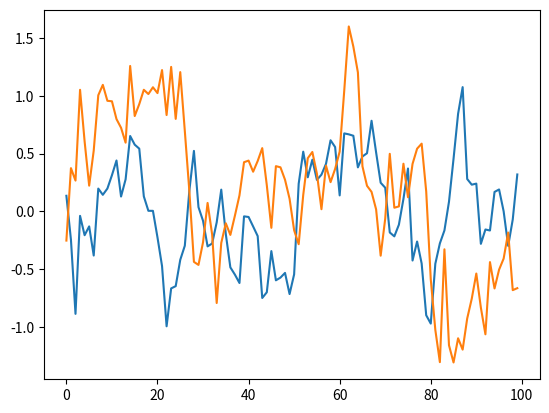

Recreate this plot in Python.
# --------------------------------------
# Reference: https://github.com/rllab/rllab/blob/master/rllab/exploration_strategies/ou_strategy.py
# --------------------------------------

import numpy as np
import numpy.random as nr

class OUNoise:
    """ docstring for OUNoise """
    def __init__(self,action_dimension,mu=0, theta=0.15, sigma=0.3):
        self.action_dimension = action_dimension
        self.mu = mu
        self.theta = theta
        self.sigma = sigma
        self.state = np.ones(self.action_dimension) * self.mu
        self.reset()

    def reset(self):
        self.state = np.ones(self.action_dimension) * self.mu

    def noise(self):
        x = self.state
        dx = self.theta * (self.mu - x) + self.sigma * nr.randn(len(x))
        self.state = x + dx
        return self.state

if __name__ == '__main__':
    ou = OUNoise(2)
    states = []
    for i in range(100):
        states.append(ou.noise())
    import matplotlib.pyplot as plt

    plt.plot(states)
    plt.show()
